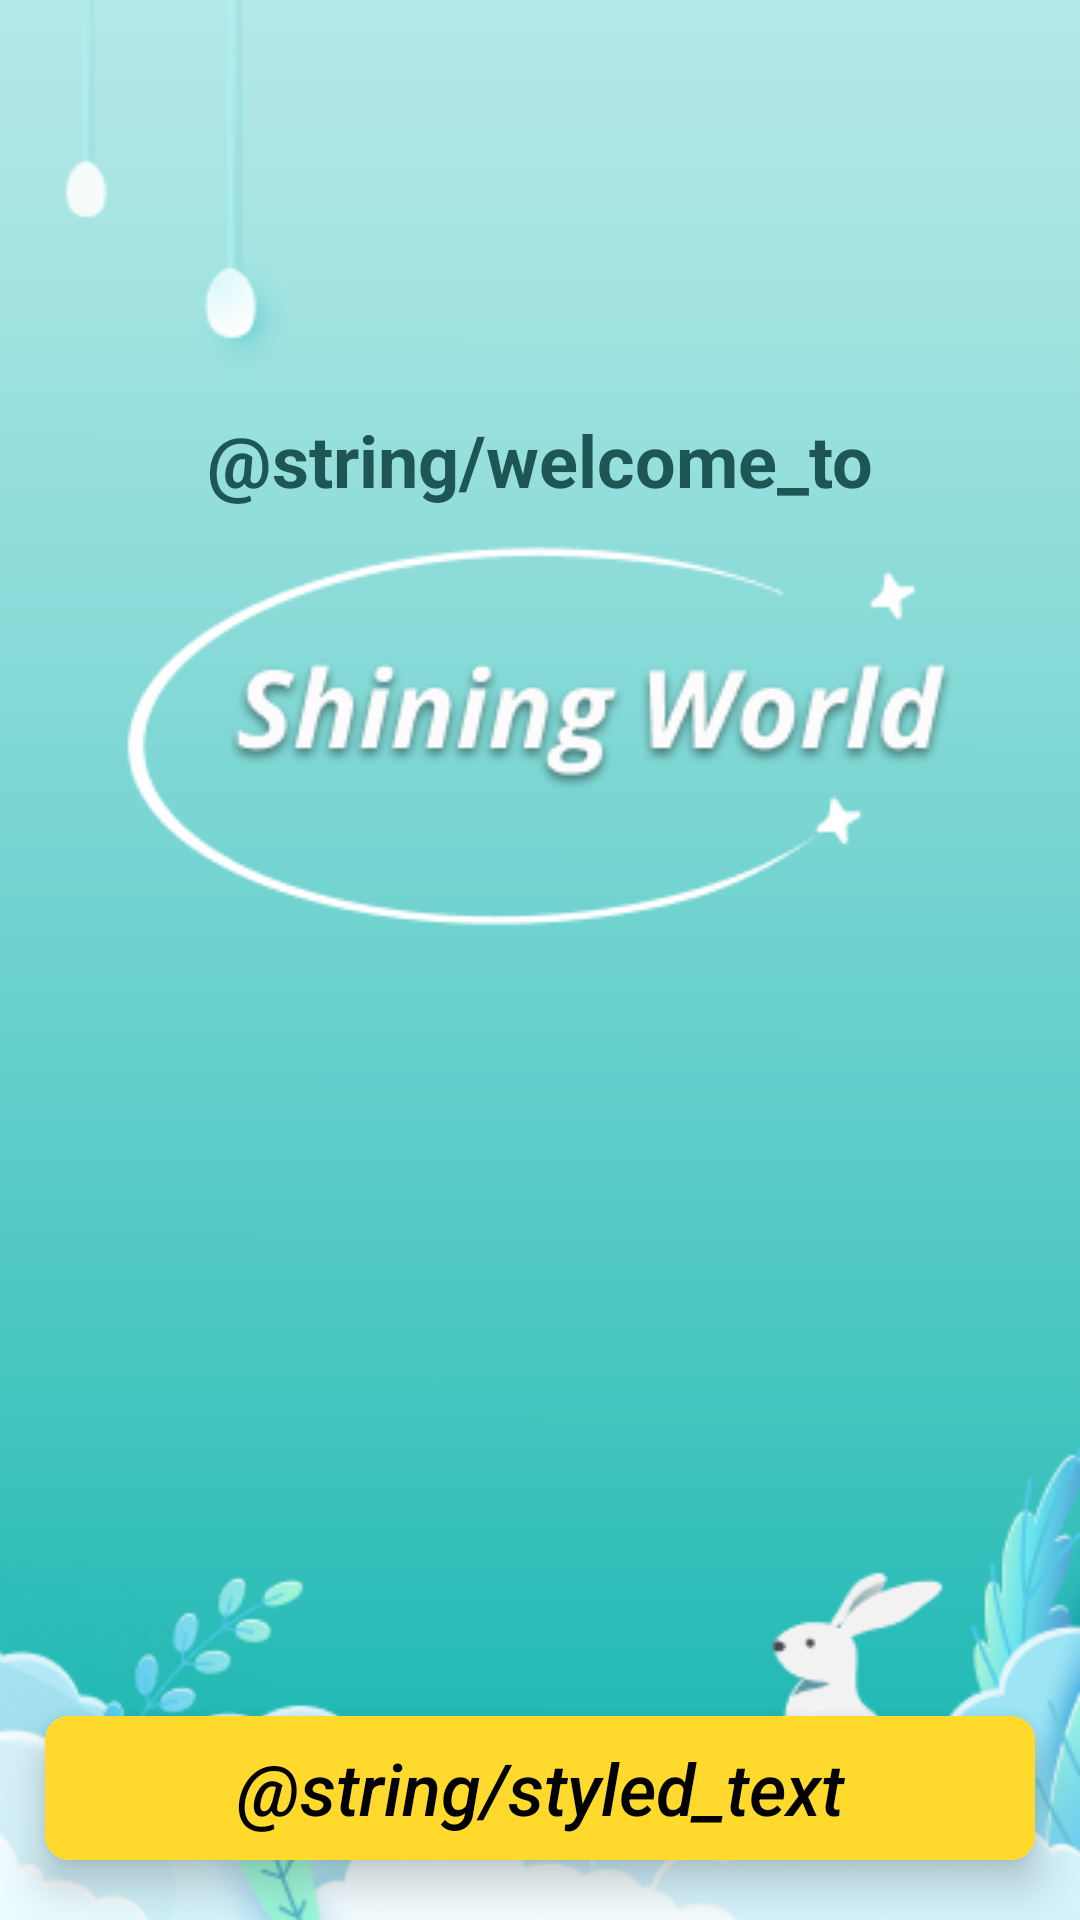

Produce the Android XML layout that renders to this screen, including the resource entries it uses.
<!-- AndroidManifest.xml: application theme Theme.English -->
<!-- res/layout/english_activity_splash.xml -->
<?xml version="1.0" encoding="utf-8"?>
<layout xmlns:android="http://schemas.android.com/apk/res/android"
    xmlns:app="http://schemas.android.com/apk/res-auto">

    <data>

    </data>

    <androidx.constraintlayout.widget.ConstraintLayout
        android:layout_width="match_parent"
        android:layout_height="match_parent">

        <androidx.appcompat.widget.AppCompatImageView
            android:layout_width="match_parent"
            android:layout_height="match_parent"
            android:scaleType="centerCrop"
            app:srcCompat="@drawable/english_background" />

        <androidx.appcompat.widget.AppCompatTextView
            android:id="@+id/tvWelcome"
            android:layout_width="wrap_content"
            android:layout_height="wrap_content"
            android:layout_marginTop="@dimen/dip_137"
            android:text="@string/welcome_to"
            android:textColor="@color/english_title"
            android:textSize="@dimen/dip_24"
            android:textStyle="bold"
            app:layout_constraintEnd_toEndOf="parent"
            app:layout_constraintStart_toStartOf="parent"
            app:layout_constraintTop_toTopOf="parent" />

        <androidx.appcompat.widget.AppCompatImageView
            android:id="@+id/imgShiningWorld"
            android:layout_width="wrap_content"
            android:layout_height="wrap_content"
            android:padding="@dimen/dip_10"
            android:src="@drawable/english_shining_world"
            app:layout_constraintEnd_toEndOf="parent"
            app:layout_constraintStart_toStartOf="parent"
            app:layout_constraintTop_toBottomOf="@+id/tvWelcome" />

        <androidx.appcompat.widget.AppCompatImageView
            android:layout_width="wrap_content"
            android:layout_height="wrap_content"
            android:src="@drawable/english_ic_astronat1"
            app:layout_constraintEnd_toEndOf="parent"
            app:layout_constraintStart_toStartOf="parent"
            app:layout_constraintTop_toBottomOf="@+id/imgShiningWorld" />


        <androidx.cardview.widget.CardView
            android:id="@+id/cardSignIn"
            android:layout_width="match_parent"
            android:layout_height="wrap_content"
            android:layout_marginHorizontal="@dimen/dip_15"
            android:layout_marginTop="@dimen/dip_68"
            android:layout_marginBottom="@dimen/dip_20"
            app:cardCornerRadius="@dimen/dip_8"
            app:cardElevation="@dimen/dip_8"
            app:cardPreventCornerOverlap="true"
            app:layout_constraintBottom_toBottomOf="parent"
            app:layout_constraintTop_toBottomOf="@+id/cardPassword">

            <com.google.android.material.button.MaterialButton
                android:id="@+id/btnSignIn"
                android:layout_width="match_parent"
                android:layout_height="wrap_content"
                android:backgroundTint="@color/yellow_500"
                android:insetTop="@dimen/dip_0"
                android:insetBottom="@dimen/dip_0"
                android:letterSpacing="0"
                android:stateListAnimator="@null"
                android:text="@string/styled_text"
                android:textAllCaps="false"
                android:textColor="@color/black"
                android:textSize="24sp"
                android:textStyle="italic"
                app:cornerRadius="@dimen/dip_8" />
        </androidx.cardview.widget.CardView>
    </androidx.constraintlayout.widget.ConstraintLayout>
</layout>
<!-- resources referenced by this layout -->
<resources>
  <color name="black">#FF000000</color>
  <color name="english_title">#1E5655</color>
  <color name="yellow_500">#FFDA2C</color>
  <dimen name="dip_0">0dp</dimen>
  <dimen name="dip_10">10.00dp</dimen>
  <dimen name="dip_137">137.00dp</dimen>
  <dimen name="dip_15">15.00dp</dimen>
  <dimen name="dip_20">20.00dp</dimen>
  <dimen name="dip_24">24.00dp</dimen>
  <dimen name="dip_68">68.00dp</dimen>
  <dimen name="dip_8">8.00dp</dimen>
  <!-- drawable english_background: png bitmap (drawable, 57633 bytes) -->
  <!-- drawable english_shining_world: png bitmap (drawable, 14386 bytes) -->
  <style name="Theme.English" parent="Theme.MaterialComponents.DayNight.NoActionBar">
          
          <item name="colorPrimary">@color/purple_500</item>
          <item name="colorPrimaryVariant">@color/purple_700</item>
          <item name="colorOnPrimary">@color/white</item>
          
          <item name="colorSecondary">@color/teal_200</item>
          <item name="colorSecondaryVariant">@color/teal_700</item>
          <item name="colorOnSecondary">@color/black</item>
          
          <item name="android:statusBarColor" tools:ignore="NewApi">@color/white</item>
          <item name="android:windowLightStatusBar" tools:targetApi="m">true</item>
          
      </style>
  <color name="purple_500">#FF6200EE</color>
  <color name="purple_700">#FF3700B3</color>
  <color name="white">#FFFFFFFF</color>
  <color name="teal_200">#FF03DAC5</color>
  <color name="teal_700">#FF018786</color>
</resources>
